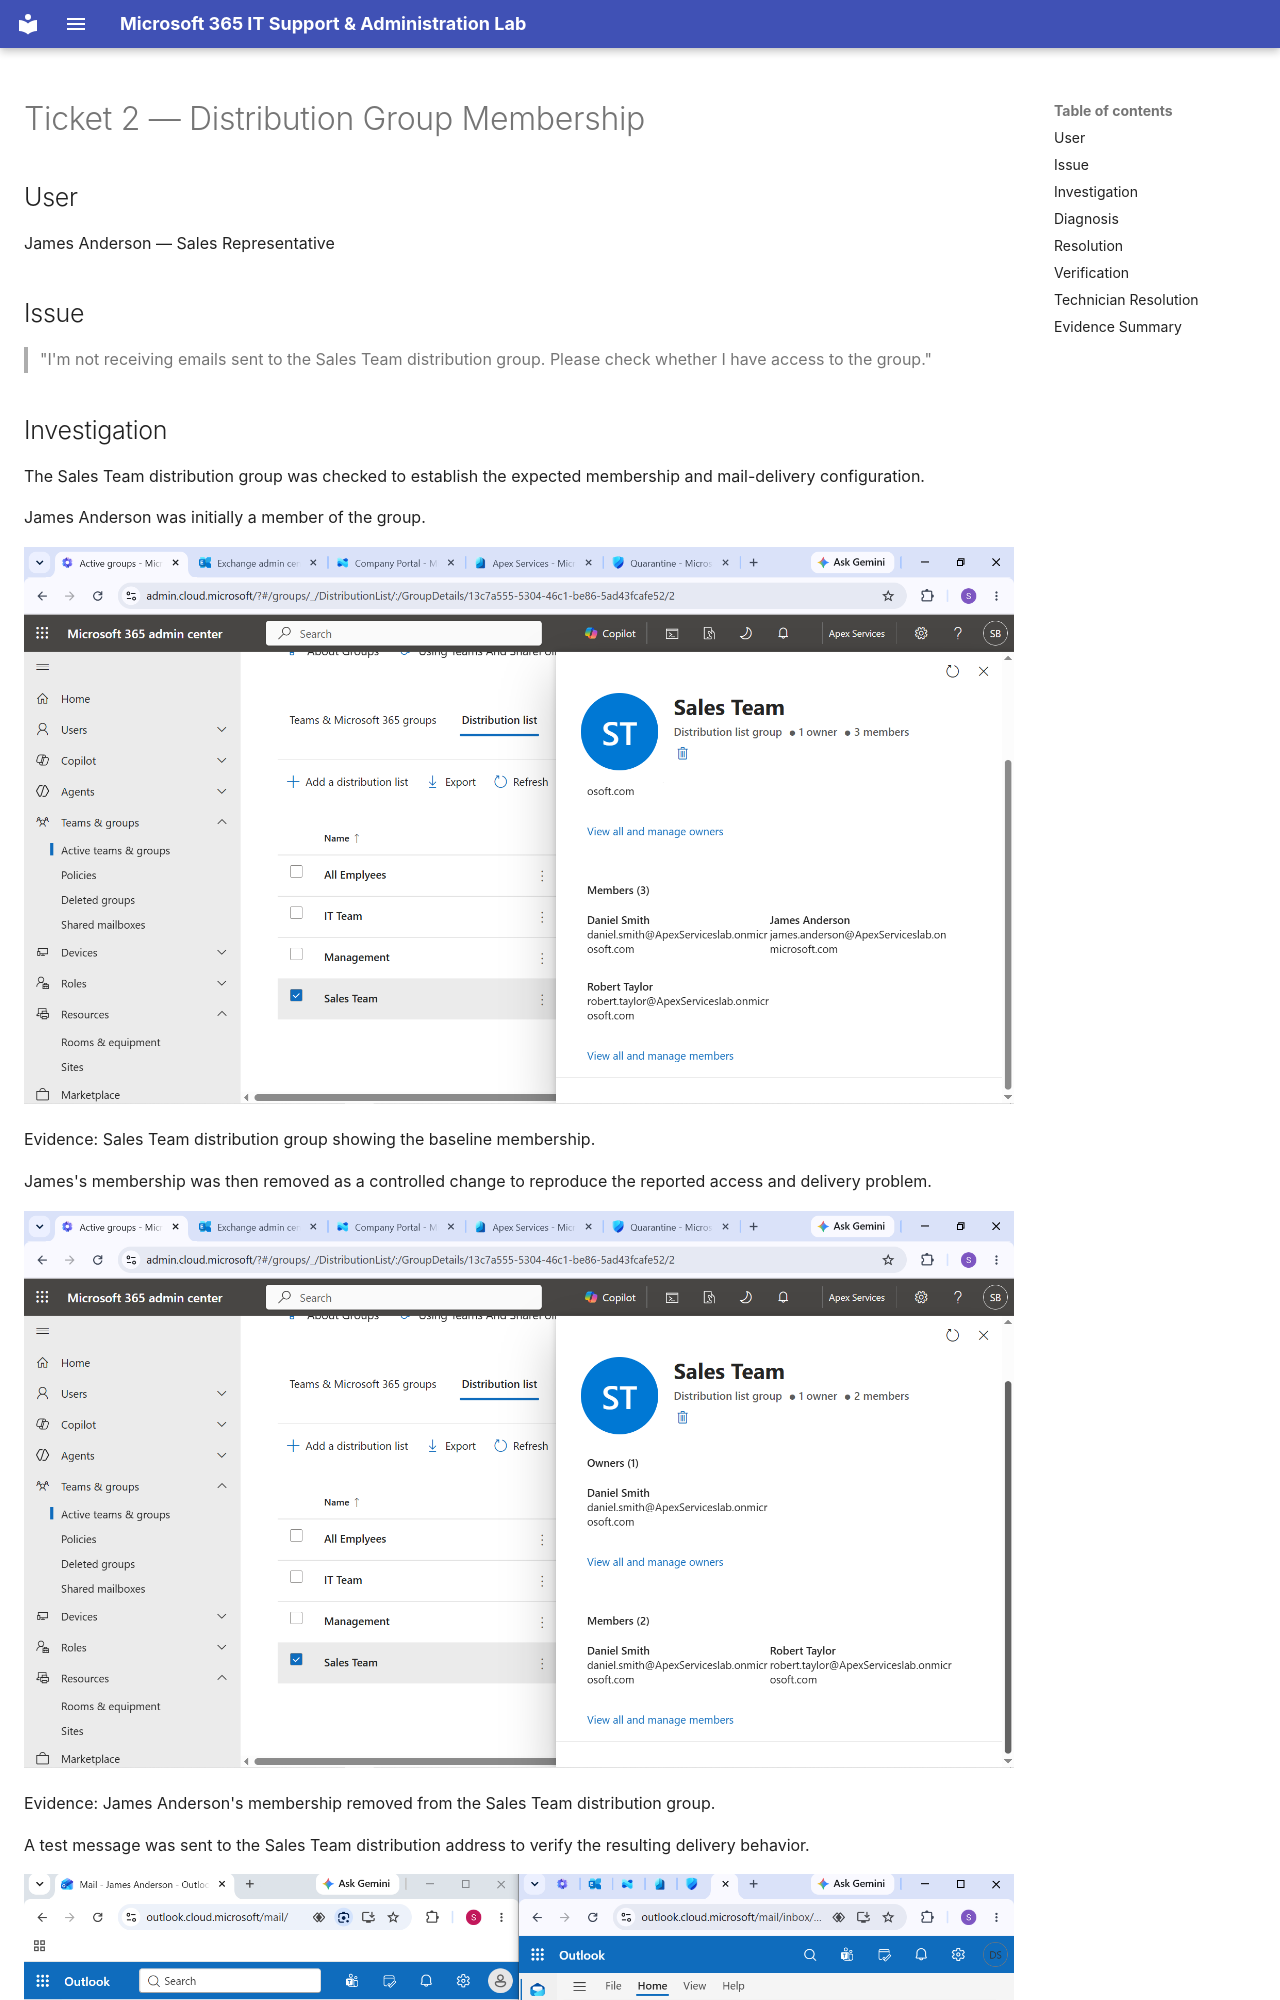

repository: solomonaemiro/microsoft-365-it-support-lab · page: tickets/ticket-02/index.html · generator: mkdocs

# Ticket 2 — Distribution Group Membership

## User

James Anderson — Sales Representative

## Issue

> "I'm not receiving emails sent to the Sales Team distribution group. Please check whether I have access to the group."

## Investigation

The Sales Team distribution group was checked to establish the expected membership and mail-delivery configuration.

James Anderson was initially a member of the group.

![Sales Team Distribution Group Baseline](../images/54%20Sales%20Team%20Distribution%20group%20baseline.png)

Evidence: Sales Team distribution group showing the baseline membership.

James's membership was then removed as a controlled change to reproduce the reported access and delivery problem.

![Sales Team James Membership Removed](../images/55%20Sales%20team%20james%20memebership%20removed.png)

Evidence: James Anderson's membership removed from the Sales Team distribution group.

A test message was sent to the Sales Team distribution address to verify the resulting delivery behavior.

![Sales Team Distribution Delivery Test](../images/56%20Sales%20team%20distribution%20delivery%20test.png)

Evidence: Distribution-group delivery test following the membership change.
